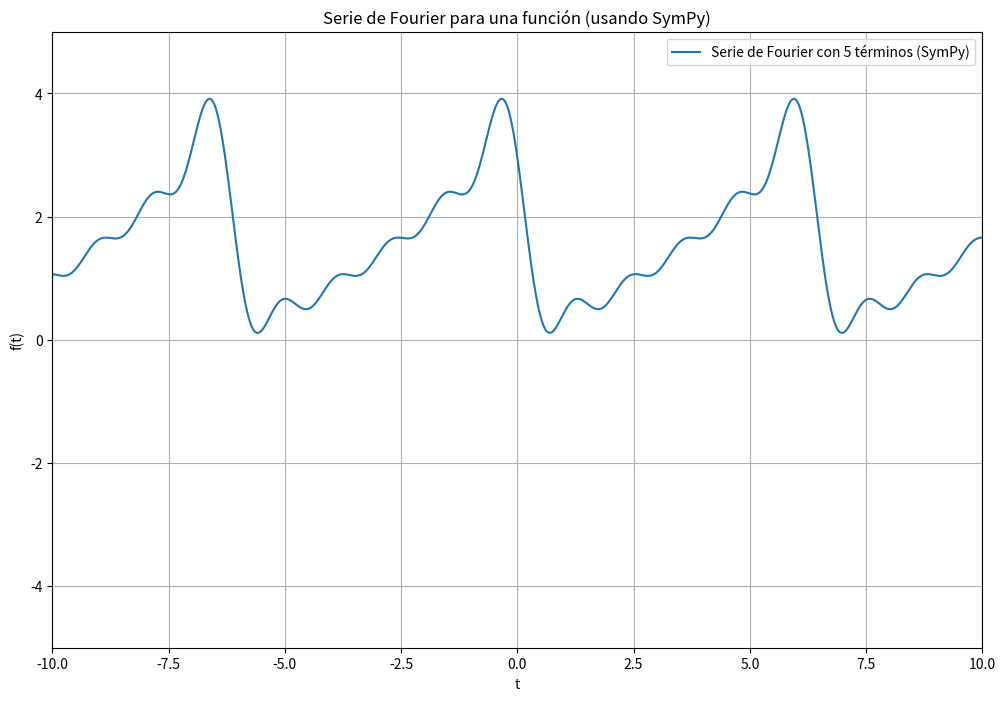

This chart was generated by the following Python code:
import numpy as np
import sympy as sp
import matplotlib.pyplot as plt


# Definir la variable simbólica
t = sp.symbols('t')

def serie_fourier_sympy(t, N):
    """
    Calcula la serie de Fourier de forma simbólica usando SymPy.
    
    Parámetros:
    - t: variable simbólica.
    - N: número de términos a sumar.
    
    Retorna:
    - y: expresión simbólica de la serie de Fourier.
    """
    y = 0
    for n in range(1, N + 1):
        term = ( (119 / (50*n * sp.pi)) - (5/(2*(n**2)*(sp.pi)**2)) ) * sp.cos(n * t) + \
               ( (-167 / (50*n * sp.pi)) + (243/(2500*(n**2)*(sp.pi)**2)) ) * sp.sin(n * t)
        y += term
    return (8/5) + y

def graficar_serie_fourier_sympy(N, xlim=None, ylim=None):
    """Grafica la serie de Fourier calculada simbólicamente usando SymPy,
    con N términos, y opcionalmente con límites para los ejes x e y."""
    
    # Obtener la expresión simbólica de la serie de Fourier
    y_sympy = serie_fourier_sympy(t, N)
    
    # Convertir la expresión simbólica en una función numérica
    y_func = sp.lambdify(t, y_sympy, "numpy")
    
    # Definir el dominio numérico
    t_vals = np.linspace(-10, 10, 1000)
    
    # Evaluar la función numérica en los valores del dominio
    y_vals = y_func(t_vals)
    
    # Graficar la función numérica
    plt.figure(figsize=(12, 8))
    plt.plot(t_vals, y_vals, label=f'Serie de Fourier con {N} términos (SymPy)')
    
    # Configurar límites de los ejes si se proporcionan
    if xlim is not None:
        plt.xlim(xlim)
    if ylim is not None:
        plt.ylim(ylim)
    
    plt.xlabel('t')
    plt.ylabel('f(t)')
    plt.title('Serie de Fourier para una función (usando SymPy)')
    plt.legend()
    plt.grid(True)
    plt.show()

# Parámetro
N = 5  # Número de términos en la serie de Fourier

# Definir los límites de los ejes (opcional)
xlim = (-10, 10)  # Límites del eje t
ylim = (-5, 5)    # Límites del eje y (ajustar según el rango de tus datos)

# Graficar la función resultante con el número de términos dados y límites opcionales
graficar_serie_fourier_sympy(N, xlim=xlim, ylim=ylim)
